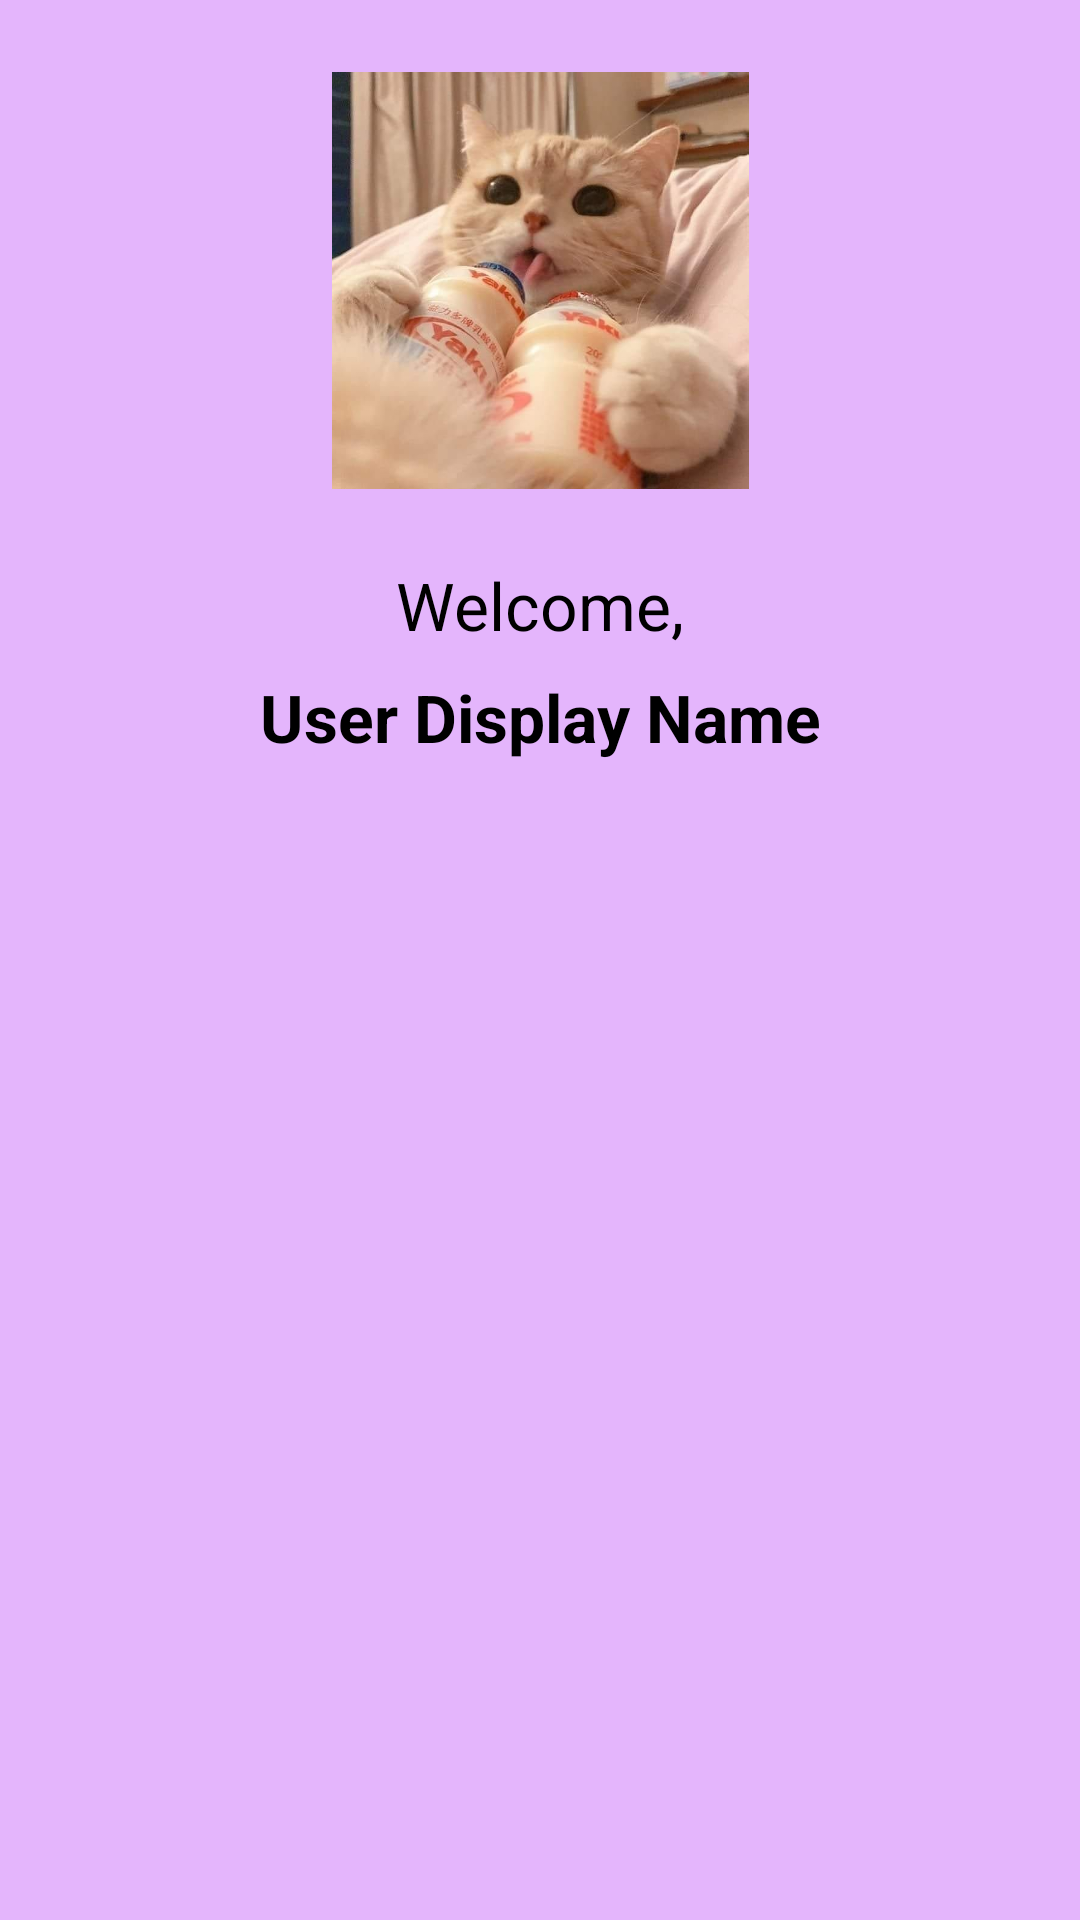

Layout XML and referenced resources for this Android screen:
<!-- AndroidManifest.xml: application theme Theme.FragmentViewModel -->
<!-- res/layout/fragment_second.xml -->
<?xml version="1.0" encoding="utf-8"?>
<androidx.constraintlayout.widget.ConstraintLayout xmlns:android="http://schemas.android.com/apk/res/android"
    xmlns:app="http://schemas.android.com/apk/res-auto"
    xmlns:tools="http://schemas.android.com/tools"
    android:layout_width="match_parent"
    android:layout_height="match_parent"
    android:background="@color/dot_light_screen4"
    tools:context=".SecondFragment">

    <ImageView
        android:id="@+id/imageView2"
        android:layout_width="140dp"
        android:layout_height="139dp"
        android:layout_marginStart="8dp"
        android:layout_marginTop="24dp"
        android:layout_marginEnd="8dp"
        android:src="@drawable/koceng1"
        app:layout_constraintEnd_toEndOf="parent"
        app:layout_constraintStart_toStartOf="parent"
        app:layout_constraintTop_toTopOf="parent" />

    <TextView
        android:id="@+id/textViewName"
        android:layout_width="0dp"
        android:layout_height="wrap_content"
        android:layout_marginStart="8dp"
        android:layout_marginTop="8dp"
        android:layout_marginEnd="8dp"
        android:gravity="center"
        android:hint="User Display Name"
        android:textSize="22sp"
        android:textStyle="bold"
        app:layout_constraintEnd_toEndOf="parent"
        app:layout_constraintHorizontal_bias="0.0"
        app:layout_constraintStart_toStartOf="parent"
        app:layout_constraintTop_toBottomOf="@+id/textView"
        tools:text="Hello, World!" />

    <TextView
        android:id="@+id/textView"
        android:layout_width="0dp"
        android:layout_height="wrap_content"
        android:layout_marginTop="24dp"
        android:gravity="center_horizontal"
        android:text="Welcome,"
        android:textAlignment="center"
        android:textSize="22sp"
        app:layout_constraintEnd_toEndOf="parent"
        app:layout_constraintStart_toStartOf="parent"
        app:layout_constraintTop_toBottomOf="@+id/imageView2" />

</androidx.constraintlayout.widget.ConstraintLayout>
<!-- resources referenced by this layout -->
<resources>
  <color name="dot_light_screen4">#e4b5fc</color>
  <!-- drawable koceng1: jpg bitmap (drawable, 54736 bytes) -->
</resources>
